Run: headless pygame with SDL's dummy video driver; simulated clock (each Clock.tick advances the game by its frame time, no real sleeping); random seed 0; keys injected as events and as key.get_pressed() state; mouse plan: one left click at the window centre at the start of phase 2, then a move to the lower-right quarter at the start of phase 3.
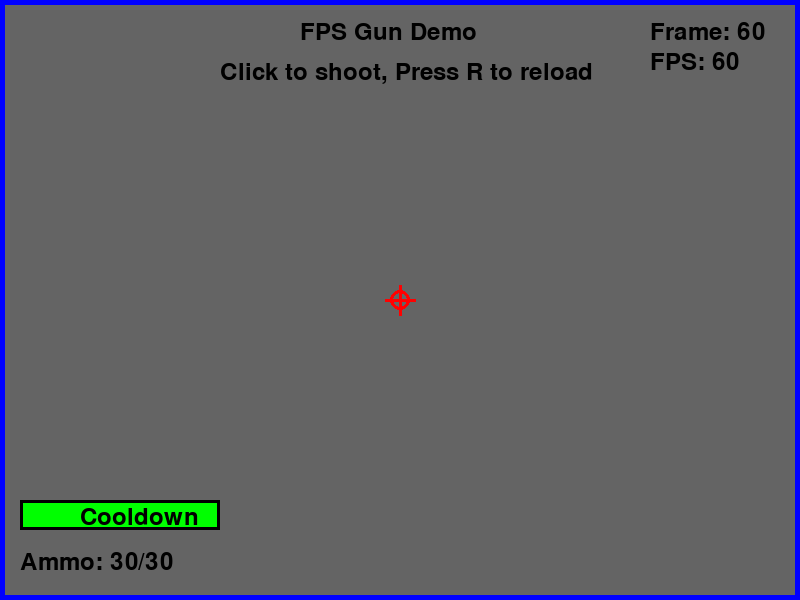
Frame 1 of 4 · flips 1–60 · no input
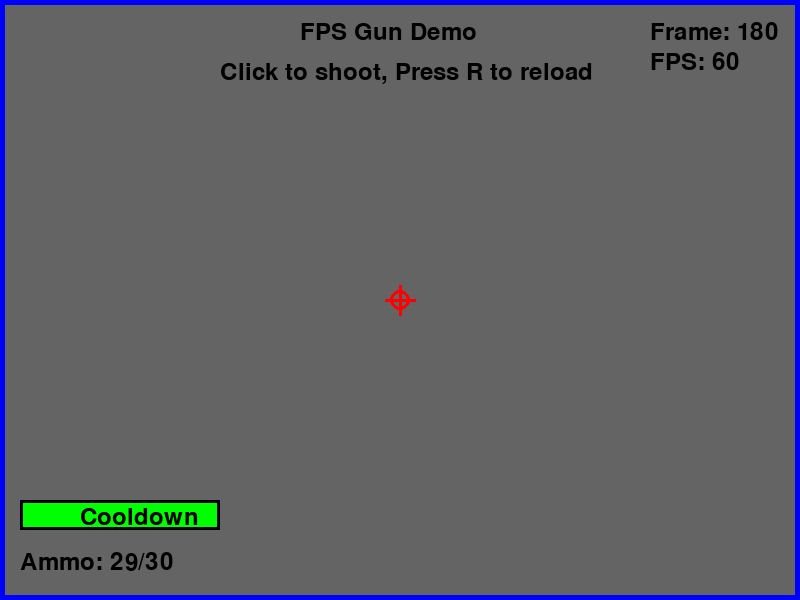
Frame 2 of 4 · flips 61–180 · clicked the window centre · tapped SPACE, RETURN · held RIGHT (→), D
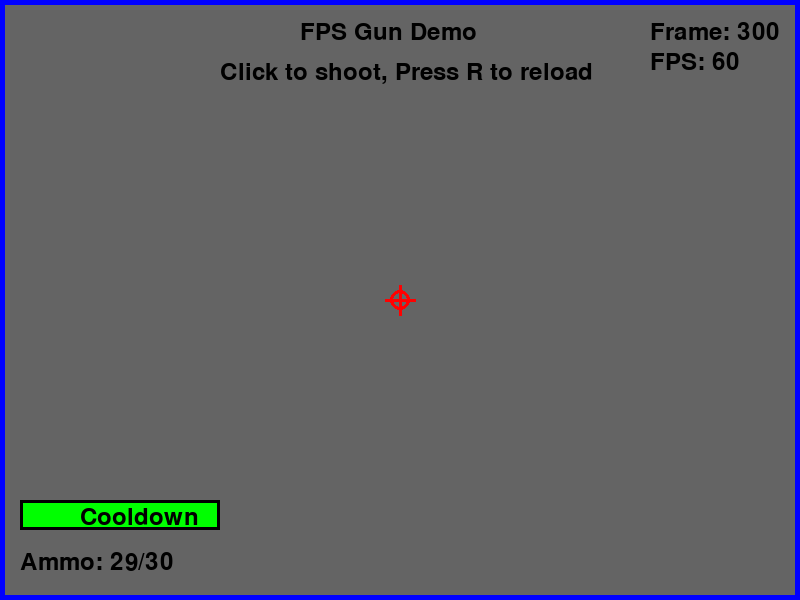
Frame 3 of 4 · flips 181–300 · moved the mouse to the lower-right quarter · held DOWN (↓), S
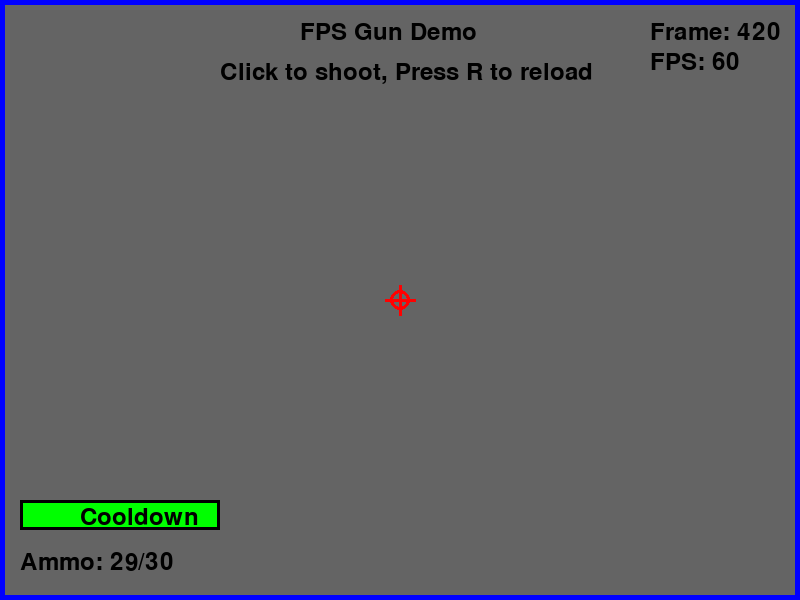
Frame 4 of 4 · flips 301–420 · held LEFT (←), A, UP (↑), W

The pygame program that drew these frames:

import pygame
import sys

# Initialize pygame
pygame.init()

# Set up display
WIDTH, HEIGHT = 800, 600
screen = pygame.display.set_mode((WIDTH, HEIGHT))
pygame.display.set_caption("FPS Gun Demo")

# Colors
WHITE = (255, 255, 255)
BLACK = (0, 0, 0)
RED = (255, 0, 0)
GREEN = (0, 255, 0)
BLUE = (0, 0, 255)
GRAY = (100, 100, 100)  # Lighter background

class Gun:
    def __init__(self):
        self.cooldown_time = 500  # 0.5 seconds in milliseconds
        self.last_shot_time = 0
        self.ammo = 30
        self.is_reloading = False
        self.reload_start_time = 0
        self.reload_duration = 2000  # 2 seconds to reload
        
    def try_shoot(self):
        current_time = pygame.time.get_ticks()
        
        # Check if reloading
        if self.is_reloading:
            if current_time - self.reload_start_time >= self.reload_duration:
                self.is_reloading = False
                self.ammo = 30
            return False
            
        # Check if can shoot (cooldown passed and has ammo)
        if current_time - self.last_shot_time >= self.cooldown_time and self.ammo > 0:
            self.shoot()
            self.last_shot_time = current_time
            self.ammo -= 1
            return True
        return False
            
    def shoot(self):
        # Your shooting logic here
        print("Bang!")
        # In a real game, you'd create a bullet sprite here
        
    def reload(self):
        if not self.is_reloading and self.ammo < 30:
            self.is_reloading = True
            self.reload_start_time = pygame.time.get_ticks()
            print("Reloading...")

# Create gun instance
gun = Gun()

# Font for UI
try:
    font = pygame.font.SysFont(None, 36)
except:
    print("Font initialization failed, trying default font")
    font = pygame.font.Font(None, 36)

# Debug text function
def draw_text(text, color, x, y):
    text_surface = font.render(text, True, color)
    screen.blit(text_surface, (x, y))

# Main game loop
clock = pygame.time.Clock()
running = True
frame_count = 0

while running:
    current_time = pygame.time.get_ticks()
    frame_count += 1
    
    # Handle events
    for event in pygame.event.get():
        if event.type == pygame.QUIT:
            running = False
        elif event.type == pygame.KEYDOWN:
            if event.key == pygame.K_r:
                gun.reload()
            elif event.key == pygame.K_ESCAPE:
                running = False
    
    # Check for mouse clicks to shoot
    if pygame.mouse.get_pressed()[0]:  # Left mouse button
        gun.try_shoot()
    
    # Clear screen with a GRAY background instead of BLACK
    screen.fill(GRAY)
    
    # Draw a visible border around the screen
    pygame.draw.rect(screen, BLUE, (0, 0, WIDTH, HEIGHT), 5)
    
    # Draw crosshair
    pygame.draw.circle(screen, RED, (WIDTH // 2, HEIGHT // 2), 10, 3)
    pygame.draw.line(screen, RED, (WIDTH // 2 - 15, HEIGHT // 2), (WIDTH // 2 + 15, HEIGHT // 2), 3)
    pygame.draw.line(screen, RED, (WIDTH // 2, HEIGHT // 2 - 15), (WIDTH // 2, HEIGHT // 2 + 15), 3)
    
    # Draw UI with more visible elements
    # Title
    draw_text("FPS Gun Demo", BLACK, WIDTH // 2 - 100, 20)
    
    # Instructions
    draw_text("Click to shoot, Press R to reload", BLACK, WIDTH // 2 - 180, 60)
    
    # Cooldown indicator
    cooldown_pct = min(1.0, (current_time - gun.last_shot_time) / gun.cooldown_time)
    cooldown_color = GREEN if cooldown_pct >= 1.0 else RED
    pygame.draw.rect(screen, cooldown_color, (20, HEIGHT - 100, 200 * cooldown_pct, 30))
    pygame.draw.rect(screen, BLACK, (20, HEIGHT - 100, 200, 30), 3)
    draw_text("Cooldown", BLACK, 80, HEIGHT - 95)
    
    # Ammo counter
    ammo_text = f"Ammo: {gun.ammo}/30"
    draw_text(ammo_text, BLACK, 20, HEIGHT - 50)
    
    # Reloading indicator
    if gun.is_reloading:
        reload_pct = (current_time - gun.reload_start_time) / gun.reload_duration
        pygame.draw.rect(screen, GREEN, (250, HEIGHT - 50, 200 * reload_pct, 30))
        pygame.draw.rect(screen, BLACK, (250, HEIGHT - 50, 200, 30), 3)
        draw_text("Reloading...", BLACK, 300, HEIGHT - 45)
    
    # Debug info
    draw_text(f"Frame: {frame_count}", BLACK, WIDTH - 150, 20)
    draw_text(f"FPS: {int(clock.get_fps())}", BLACK, WIDTH - 150, 50)
    
    # Update display
    try:
        pygame.display.flip()
    except pygame.error as e:
        print(f"Display error: {e}")
        running = False
    
    # Cap the frame rate
    clock.tick(60)

# Quit pygame
pygame.quit()
sys.exit()
